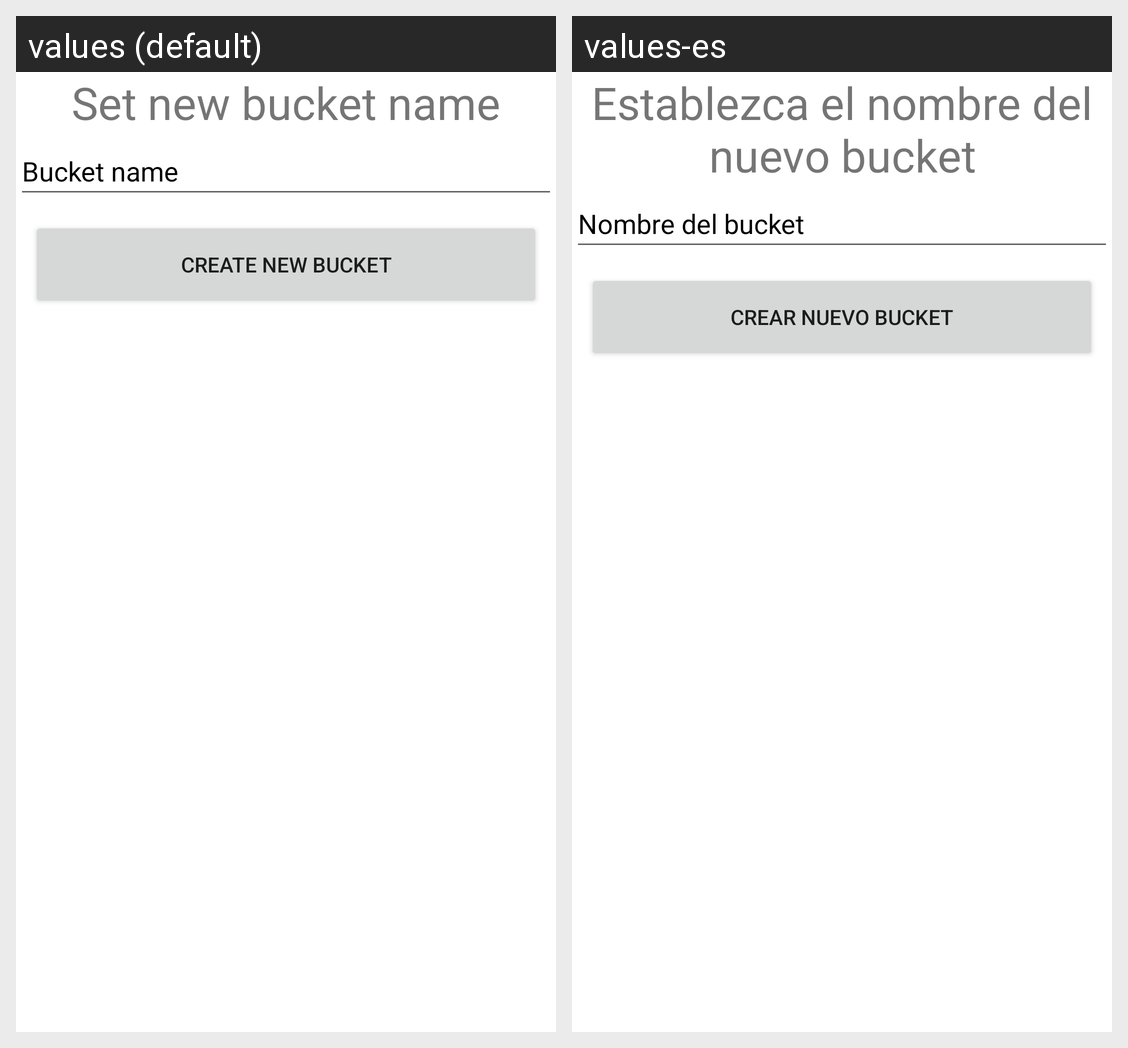

For this localized Android screen grid, give each drawn string resource with its value in every locale shown.
Android screen res/layout/activity_create_bucket.xml rendered under 2 locales, left to right: values (default), values-es. Device: Nexus 5 (rendered at 1080×1920; each locale shown at half size, 540×960, under a caption strip naming it); theme Theme.AsgardiusS3Manager.
Strings drawn on this screen, with the default value and each locale's value (text and hints the layout hard-codes, and strings that could not be matched under every locale, appear in the picture but are not listed):

set_bucket_name
  values: Set new bucket name
  values-es: Establezca el nombre del nuevo bucket

bucket_name
  values: Bucket name
  values-es: Nombre del bucket

create_bucket
  values: Create new bucket
  values-es: Crear nuevo bucket
